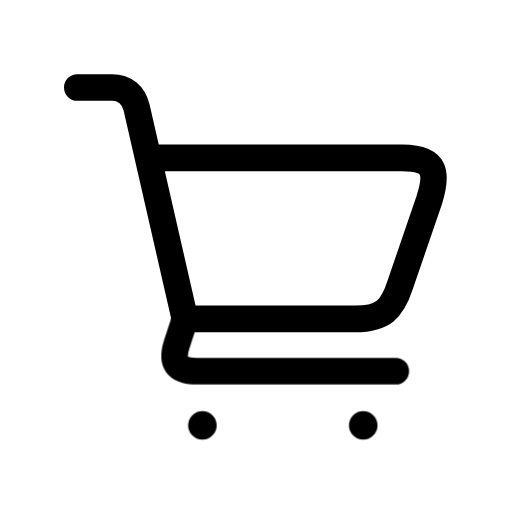
t = 0.00 s
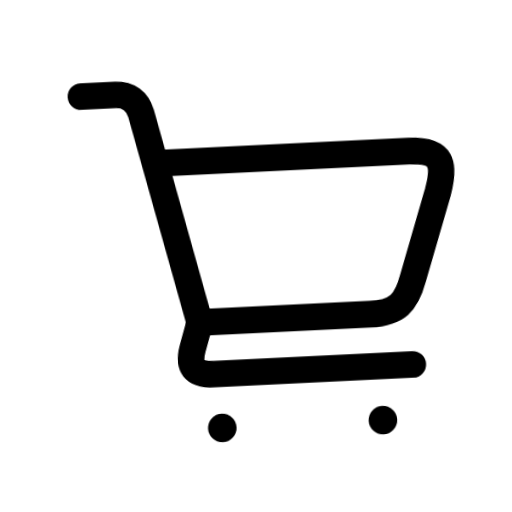
t = 0.38 s
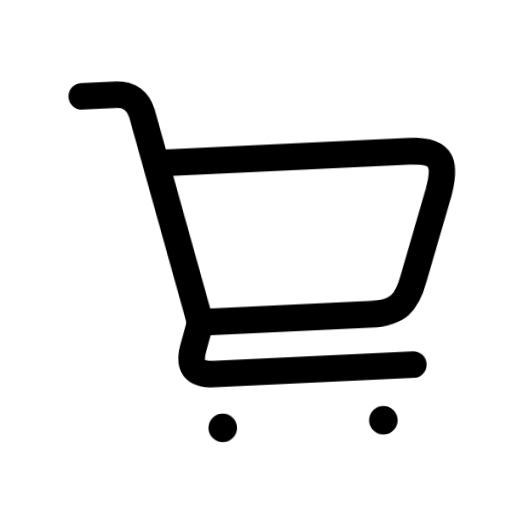
t = 0.65 s
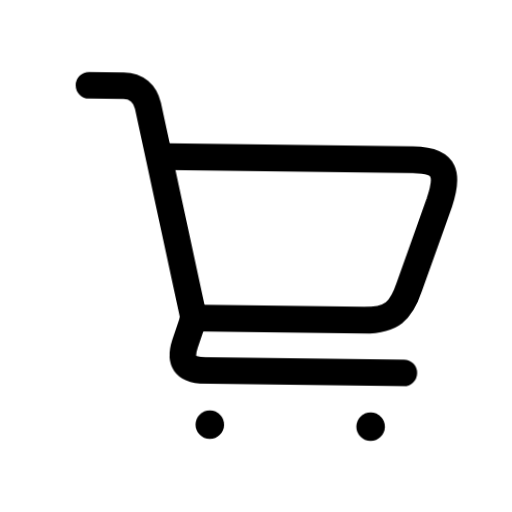
t = 0.95 s
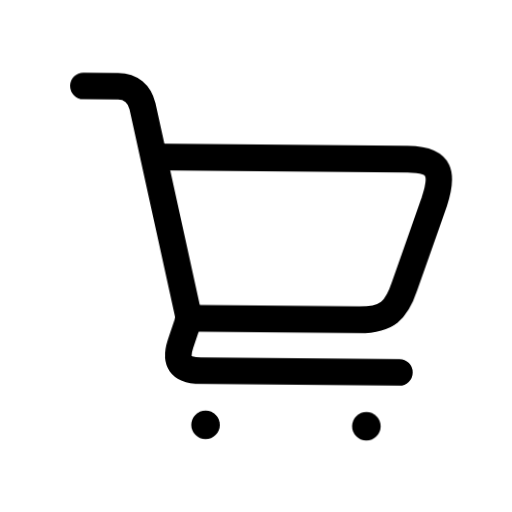
t = 1.33 s
t = 1.67 s: frame unchanged from t = 0.00 s, image omitted

The animated SVG that drew these frames (rendered in a browser with its animation timeline set to each time). Animation: 1 CSS @keyframes rule; one cycle of 2.00 s, repeats indefinitely.

<svg xmlns="http://www.w3.org/2000/svg" width="24" height="24" fill="none" viewBox="0 0 24 24" class="fa-shopping-cart"><style>.fa-shopping-cart-0,.fa-shopping-cart-1,.fa-shopping-cart-2,.fa-shopping-cart-3,.fa-shopping-cart-4{transform-box:view-box;transform-origin:12px 19.9px;animation:fa-shopping-cart-m0 2s cubic-bezier(.65,0,.35,1) infinite}@keyframes fa-shopping-cart-m0{25%{transform:translateX(1px) rotate(-3deg)}55%{transform:translateX(0.3px) rotate(1deg)}78%,100%{transform:none}}@media (prefers-reduced-motion:reduce){.fa-shopping-cart *{animation:none!important}}</style><g class="fa-shopping-cart-0"><path pathLength="1" stroke="currentColor" stroke-linecap="round" stroke-linejoin="round" stroke-width="1.25" d="M131.625 4.1H133.25C133.85 4.1 134.25 4.43 134.4 5.03L136.67 14.95" transform="translate(-128 0)"/></g><g class="fa-shopping-cart-1"><path pathLength="1" stroke="currentColor" stroke-linecap="round" stroke-linejoin="round" stroke-width="1.25" d="M135 7.4H146.85C148.45 7.4 148.52 8.12 148.12 9.38L146.76 13.35C146.39 14.5 145.95 14.95 144.65 14.95H136.67" transform="translate(-128 0)"/></g><g class="fa-shopping-cart-2"><path pathLength="1" stroke="currentColor" stroke-linecap="round" stroke-linejoin="round" stroke-width="1.25" d="M136.67 14.95L136.28 16.15C136.02 16.96 136.25 17.4 137.25 17.4H146.55" transform="translate(-128 0)"/></g><g class="fa-shopping-cart-3"><path pathLength="1" fill="currentColor" d="M137.487 20.6038C137.857 20.6038 138.157 20.3038 138.157 19.9338C138.157 19.5637 137.857 19.2638 137.487 19.2638C137.117 19.2638 136.817 19.5637 136.817 19.9338C136.817 20.3038 137.117 20.6038 137.487 20.6038Z" transform="translate(-128 0)"/></g><g class="fa-shopping-cart-4"><path pathLength="1" fill="currentColor" d="M145.025 20.6038C145.395 20.6038 145.695 20.3038 145.695 19.9338C145.695 19.5637 145.395 19.2638 145.025 19.2638C144.655 19.2638 144.355 19.5637 144.355 19.9338C144.355 20.3038 144.655 20.6038 145.025 20.6038Z" transform="translate(-128 0)"/></g></svg>
